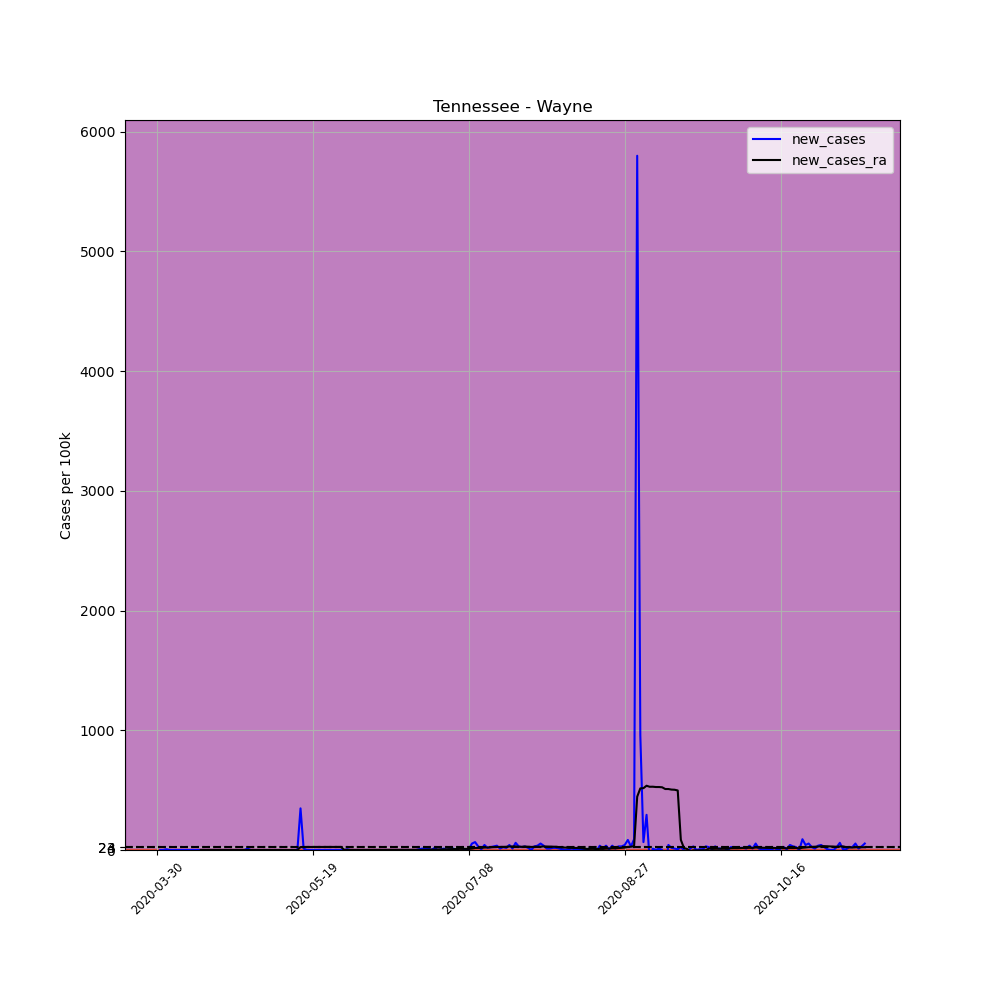

The file beside this chart, header and first rows:
, date, county, state, fips, cases, deaths, COUNTY, STNAME, CTYNAME, POPESTIMATE2019, per_100k, new_cases, new_cases_ra
481943, 2020-03-30, Wayne, Tennessee, 47181, 1, 0, 181, Tennessee, Wayne, 16673, 5.998, , 
481944, 2020-03-31, Wayne, Tennessee, 47181, 1, 0, 181, Tennessee, Wayne, 16673, 5.998, 0.0, 
481945, 2020-04-01, Wayne, Tennessee, 47181, 1, 0, 181, Tennessee, Wayne, 16673, 5.998, 0.0, 
481946, 2020-04-02, Wayne, Tennessee, 47181, 2, 0, 181, Tennessee, Wayne, 16673, 12, 5.998, 
481947, 2020-04-03, Wayne, Tennessee, 47181, 2, 0, 181, Tennessee, Wayne, 16673, 12, 0.0, 
481948, 2020-04-04, Wayne, Tennessee, 47181, 2, 0, 181, Tennessee, Wayne, 16673, 12, 0.0, 
481949, 2020-04-05, Wayne, Tennessee, 47181, 2, 0, 181, Tennessee, Wayne, 16673, 12, 0.0, 
481950, 2020-04-06, Wayne, Tennessee, 47181, 2, 0, 181, Tennessee, Wayne, 16673, 12, 0.0, 
481951, 2020-04-07, Wayne, Tennessee, 47181, 2, 0, 181, Tennessee, Wayne, 16673, 12, 0.0, 
481952, 2020-04-08, Wayne, Tennessee, 47181, 2, 0, 181, Tennessee, Wayne, 16673, 12, 0.0, 
481953, 2020-04-09, Wayne, Tennessee, 47181, 2, 0, 181, Tennessee, Wayne, 16673, 12, 0.0, 
481954, 2020-04-10, Wayne, Tennessee, 47181, 2, 0, 181, Tennessee, Wayne, 16673, 12, 0.0, 
481955, 2020-04-11, Wayne, Tennessee, 47181, 2, 0, 181, Tennessee, Wayne, 16673, 12, 0.0, 
481956, 2020-04-12, Wayne, Tennessee, 47181, 2, 0, 181, Tennessee, Wayne, 16673, 12, 0.0, 
481957, 2020-04-13, Wayne, Tennessee, 47181, 2, 0, 181, Tennessee, Wayne, 16673, 12, 0.0, 0.4284
481958, 2020-04-14, Wayne, Tennessee, 47181, 2, 0, 181, Tennessee, Wayne, 16673, 12, 0.0, 0.4284
481959, 2020-04-15, Wayne, Tennessee, 47181, 2, 0, 181, Tennessee, Wayne, 16673, 12, 0.0, 0.4284
481960, 2020-04-16, Wayne, Tennessee, 47181, 2, 0, 181, Tennessee, Wayne, 16673, 12, 0.0, 0.0
481961, 2020-04-17, Wayne, Tennessee, 47181, 2, 0, 181, Tennessee, Wayne, 16673, 12, 0.0, 0.0
481962, 2020-04-18, Wayne, Tennessee, 47181, 2, 0, 181, Tennessee, Wayne, 16673, 12, 0.0, 0.0
481963, 2020-04-19, Wayne, Tennessee, 47181, 2, 0, 181, Tennessee, Wayne, 16673, 12, 0.0, 0.0
481964, 2020-04-20, Wayne, Tennessee, 47181, 2, 0, 181, Tennessee, Wayne, 16673, 12, 0.0, 0.0
481965, 2020-04-21, Wayne, Tennessee, 47181, 2, 0, 181, Tennessee, Wayne, 16673, 12, 0.0, 0.0
481966, 2020-04-22, Wayne, Tennessee, 47181, 2, 0, 181, Tennessee, Wayne, 16673, 12, 0.0, 0.0
481967, 2020-04-23, Wayne, Tennessee, 47181, 2, 0, 181, Tennessee, Wayne, 16673, 12, 0.0, 0.0
481968, 2020-04-24, Wayne, Tennessee, 47181, 2, 0, 181, Tennessee, Wayne, 16673, 12, 0.0, 0.0
481969, 2020-04-25, Wayne, Tennessee, 47181, 2, 0, 181, Tennessee, Wayne, 16673, 12, 0.0, 0.0
481970, 2020-04-26, Wayne, Tennessee, 47181, 2, 0, 181, Tennessee, Wayne, 16673, 12, 0.0, 0.0
481971, 2020-04-27, Wayne, Tennessee, 47181, 2, 0, 181, Tennessee, Wayne, 16673, 12, 0.0, 0.0
481972, 2020-04-28, Wayne, Tennessee, 47181, 4, 0, 181, Tennessee, Wayne, 16673, 23.99, 12, 0.8568
481973, 2020-04-29, Wayne, Tennessee, 47181, 4, 0, 181, Tennessee, Wayne, 16673, 23.99, 0.0, 0.8568
481974, 2020-04-30, Wayne, Tennessee, 47181, 4, 0, 181, Tennessee, Wayne, 16673, 23.99, 0.0, 0.8568
481975, 2020-05-01, Wayne, Tennessee, 47181, 4, 0, 181, Tennessee, Wayne, 16673, 23.99, 0.0, 0.8568
481976, 2020-05-02, Wayne, Tennessee, 47181, 4, 0, 181, Tennessee, Wayne, 16673, 23.99, 0.0, 0.8568
481977, 2020-05-03, Wayne, Tennessee, 47181, 4, 0, 181, Tennessee, Wayne, 16673, 23.99, 0.0, 0.8568
481978, 2020-05-04, Wayne, Tennessee, 47181, 4, 0, 181, Tennessee, Wayne, 16673, 23.99, 0.0, 0.8568
481979, 2020-05-05, Wayne, Tennessee, 47181, 4, 0, 181, Tennessee, Wayne, 16673, 23.99, 0.0, 0.8568
481980, 2020-05-06, Wayne, Tennessee, 47181, 4, 0, 181, Tennessee, Wayne, 16673, 23.99, 0.0, 0.8568
481981, 2020-05-07, Wayne, Tennessee, 47181, 4, 0, 181, Tennessee, Wayne, 16673, 23.99, 0.0, 0.8568
481982, 2020-05-08, Wayne, Tennessee, 47181, 4, 0, 181, Tennessee, Wayne, 16673, 23.99, 0.0, 0.8568
481983, 2020-05-09, Wayne, Tennessee, 47181, 4, 0, 181, Tennessee, Wayne, 16673, 23.99, 0.0, 0.8568
481984, 2020-05-10, Wayne, Tennessee, 47181, 4, 0, 181, Tennessee, Wayne, 16673, 23.99, 0.0, 0.8568
481985, 2020-05-11, Wayne, Tennessee, 47181, 3, 0, 181, Tennessee, Wayne, 16673, 17.99, -5.998, 0.4284
481986, 2020-05-12, Wayne, Tennessee, 47181, 3, 0, 181, Tennessee, Wayne, 16673, 17.99, 0.0, -0.4284
481987, 2020-05-13, Wayne, Tennessee, 47181, 3, 0, 181, Tennessee, Wayne, 16673, 17.99, 0.0, -0.4284
481988, 2020-05-14, Wayne, Tennessee, 47181, 3, 0, 181, Tennessee, Wayne, 16673, 17.99, 0.0, -0.4284
481989, 2020-05-15, Wayne, Tennessee, 47181, 61, 0, 181, Tennessee, Wayne, 16673, 365.9, 347.9, 24.42
481990, 2020-05-16, Wayne, Tennessee, 47181, 63, 0, 181, Tennessee, Wayne, 16673, 377.9, 12, 25.28
481991, 2020-05-17, Wayne, Tennessee, 47181, 63, 0, 181, Tennessee, Wayne, 16673, 377.9, 0.0, 25.28
481992, 2020-05-18, Wayne, Tennessee, 47181, 63, 0, 181, Tennessee, Wayne, 16673, 377.9, 0.0, 25.28
481993, 2020-05-19, Wayne, Tennessee, 47181, 63, 0, 181, Tennessee, Wayne, 16673, 377.9, 0.0, 25.28
481994, 2020-05-20, Wayne, Tennessee, 47181, 63, 0, 181, Tennessee, Wayne, 16673, 377.9, 0.0, 25.28
481995, 2020-05-21, Wayne, Tennessee, 47181, 63, 0, 181, Tennessee, Wayne, 16673, 377.9, 0.0, 25.28
481996, 2020-05-22, Wayne, Tennessee, 47181, 63, 0, 181, Tennessee, Wayne, 16673, 377.9, 0.0, 25.28
481997, 2020-05-23, Wayne, Tennessee, 47181, 63, 0, 181, Tennessee, Wayne, 16673, 377.9, 0.0, 25.28
481998, 2020-05-24, Wayne, Tennessee, 47181, 63, 0, 181, Tennessee, Wayne, 16673, 377.9, 0.0, 25.28
481999, 2020-05-25, Wayne, Tennessee, 47181, 63, 0, 181, Tennessee, Wayne, 16673, 377.9, 0.0, 25.7
482000, 2020-05-26, Wayne, Tennessee, 47181, 63, 0, 181, Tennessee, Wayne, 16673, 377.9, 0.0, 25.7
482001, 2020-05-27, Wayne, Tennessee, 47181, 63, 0, 181, Tennessee, Wayne, 16673, 377.9, 0.0, 25.7
482002, 2020-05-28, Wayne, Tennessee, 47181, 63, 0, 181, Tennessee, Wayne, 16673, 377.9, 0.0, 25.7
... 168 more rows
